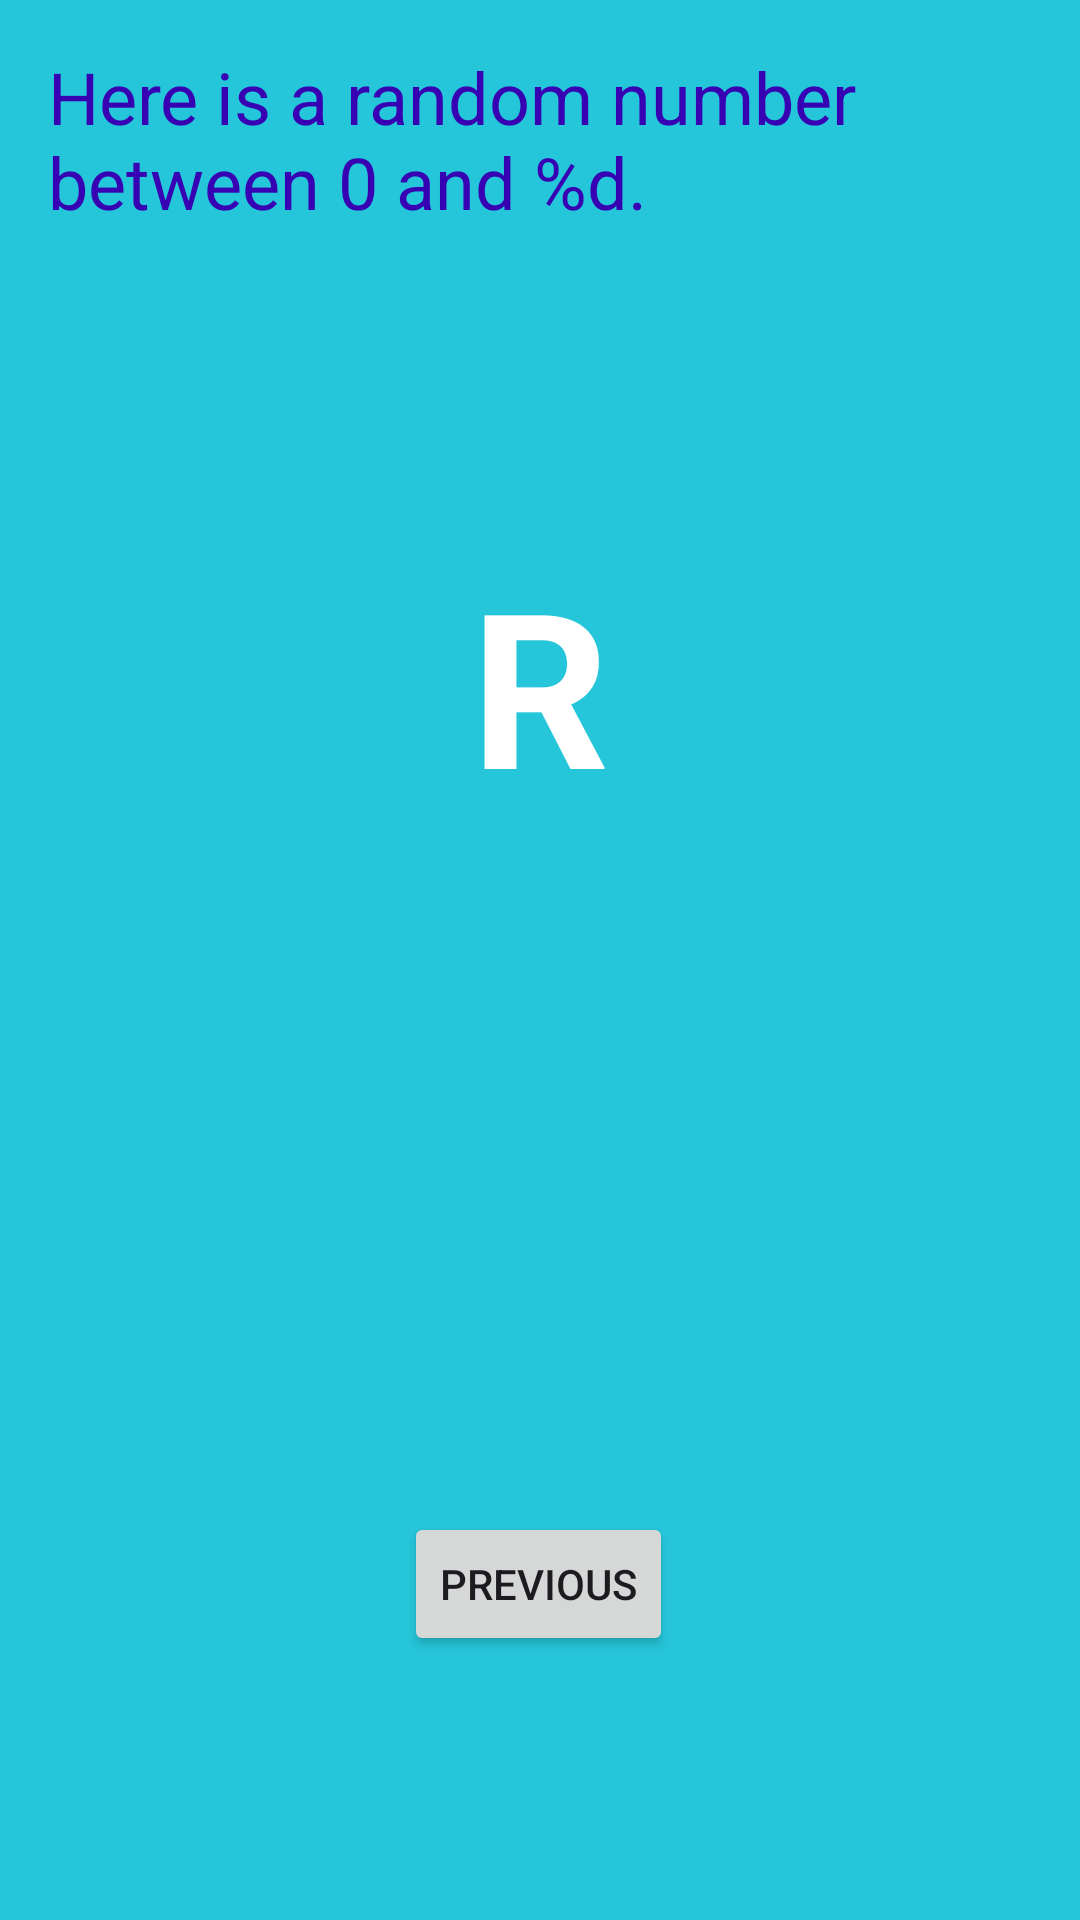

Android layout source for this screen:
<!-- AndroidManifest.xml: application theme Theme.MyToklinApplication -->
<!-- res/layout/fragment_second.xml -->
<?xml version="1.0" encoding="utf-8"?>
<androidx.core.widget.NestedScrollView xmlns:android="http://schemas.android.com/apk/res/android"
    xmlns:app="http://schemas.android.com/apk/res-auto"
    xmlns:tools="http://schemas.android.com/tools"
    android:layout_width="match_parent"
    android:layout_height="match_parent"
    tools:context=".SecondFragment"
    android:background="@color/screenBackground2">

    <androidx.constraintlayout.widget.ConstraintLayout
        android:layout_width="match_parent"
        android:layout_height="match_parent"
        android:padding="16dp">

        <Button
            android:id="@+id/button_second"
            android:layout_width="wrap_content"
            android:layout_height="wrap_content"
            android:layout_marginBottom="150dp"
            android:text="@string/previous"
            app:layout_constraintBottom_toBottomOf="parent"
            app:layout_constraintEnd_toEndOf="parent"
            app:layout_constraintHorizontal_bias="0.498"
            app:layout_constraintStart_toStartOf="parent" />

        <TextView
            android:id="@+id/textview_random"
            android:layout_width="match_parent"
            android:layout_height="wrap_content"
            android:layout_marginBottom="228dp"
            android:gravity="center"
            android:text="@string/textview_random"
            android:textColor="#ffffff"
            android:textSize="72sp"
            android:textStyle="bold"
            app:layout_constraintBottom_toTopOf="@+id/button_second"
            app:layout_constraintEnd_toEndOf="parent"
            app:layout_constraintHorizontal_bias="0.0"
            app:layout_constraintStart_toStartOf="parent" />

        <TextView
            android:id="@+id/textview_header"
            android:layout_width="272dp"
            android:layout_height="94dp"
            android:layout_marginBottom="70dp"
            android:text="@string/random_heading"
            android:textColor="@color/colorPrimaryDark"
            android:textSize="24sp"
            app:layout_constraintBottom_toTopOf="@+id/textview_random"
            app:layout_constraintEnd_toEndOf="parent"
            app:layout_constraintHorizontal_bias="0.0"
            app:layout_constraintStart_toStartOf="parent"
            app:layout_constraintTop_toTopOf="parent"
            app:layout_constraintVertical_bias="0.171" />
    </androidx.constraintlayout.widget.ConstraintLayout>
</androidx.core.widget.NestedScrollView>
<!-- resources referenced by this layout -->
<resources>
  <color name="colorPrimaryDark">#3700B3</color>
  <color name="screenBackground2">#26C6DA</color>
  <string name="previous">Previous</string>
  <string name="random_heading">Here is a random number between 0 and %d.</string>
  <string name="textview_random">R</string>
  <style name="Theme.MyToklinApplication" parent="Base.Theme.MyToklinApplication" />
  <style name="Base.Theme.MyToklinApplication" parent="Theme.Material3.DayNight.NoActionBar">
          
          
      </style>
</resources>
